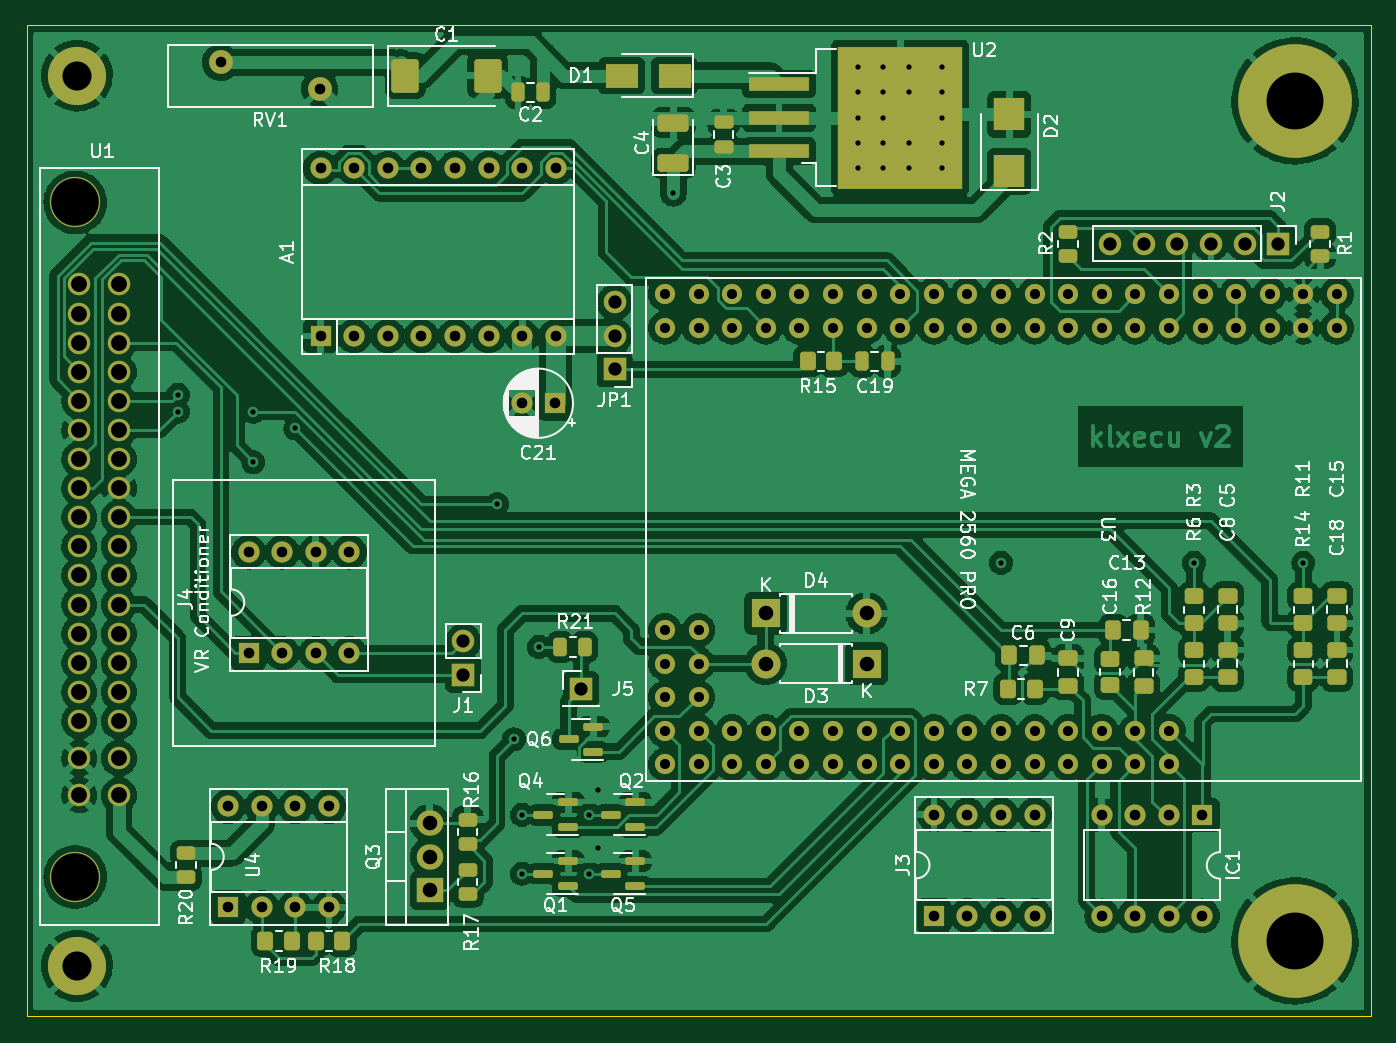
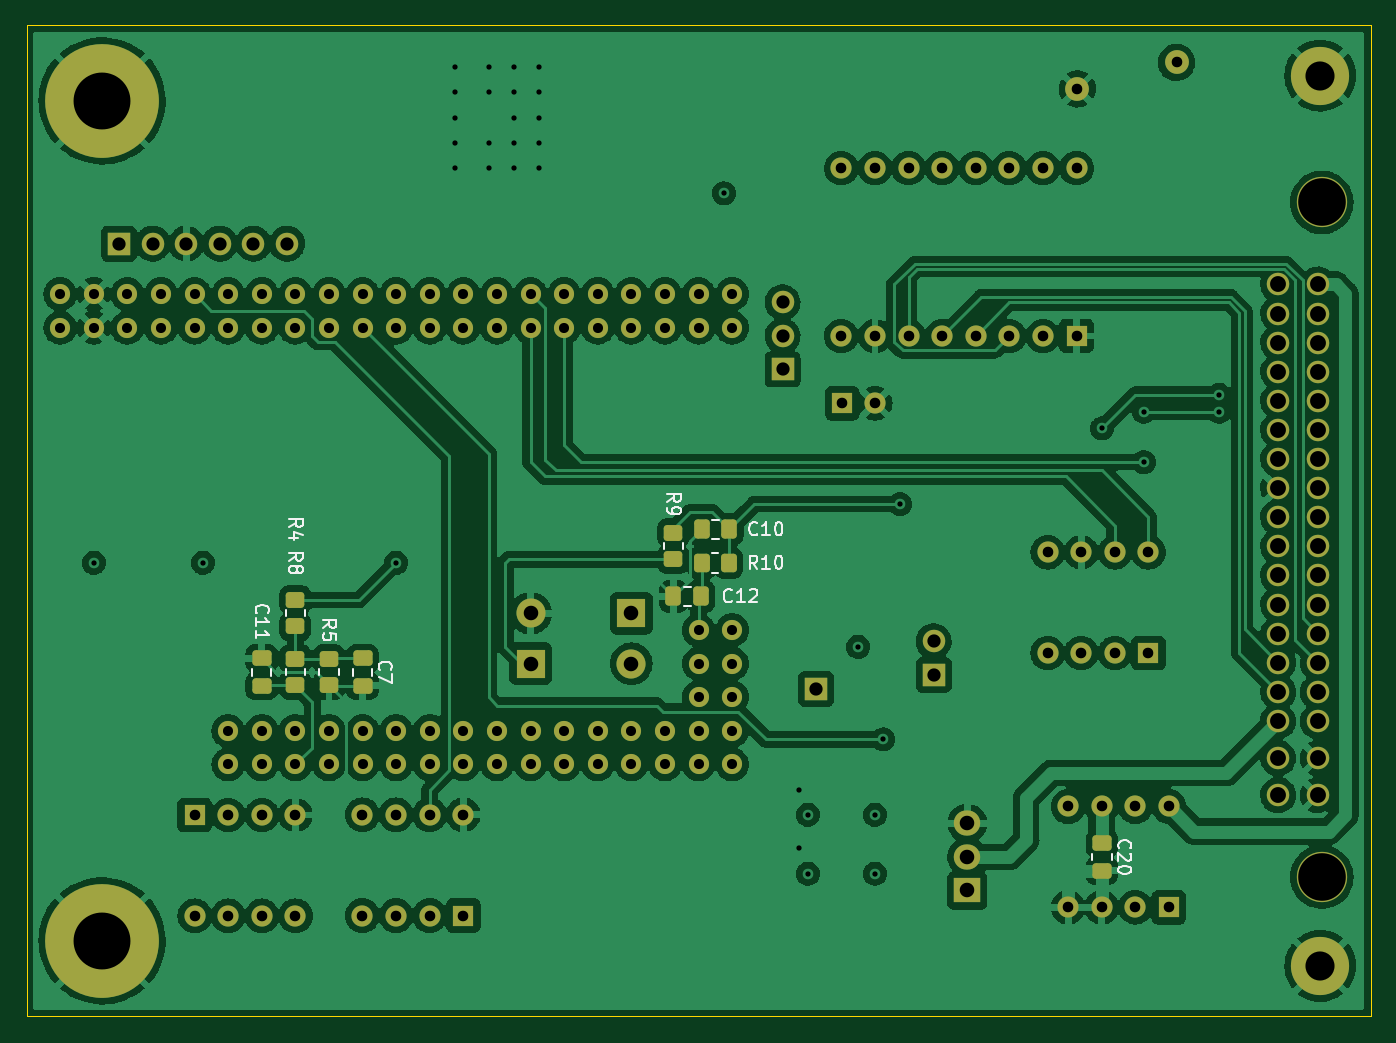
Circuit board: 11 layer files. Board 101.6 x 74.9 mm.
- bottom_copper: klxecu-B_Cu.gbl (352910 bytes)
- bottom_mask: klxecu-B_Mask.gbs (7306 bytes)
- paste: klxecu-B_Paste.gbp (2096 bytes)
- bottom_silk: klxecu-B_Silkscreen.gbo (16762 bytes)
- outline: klxecu-Edge_Cuts.gm1 (725 bytes)
- top_copper: klxecu-F_Cu.gtl (457507 bytes)
- top_mask: klxecu-F_Mask.gts (10025 bytes)
- paste: klxecu-F_Paste.gtp (4876 bytes)
- top_silk: klxecu-F_Silkscreen.gto (70756 bytes)
- drill: klxecu-NPTH.drl (369 bytes)
- drill: klxecu-PTH.drl (3891 bytes)

=== bottom_copper: klxecu-B_Cu.gbl (352910 bytes, source omitted) ===
=== bottom_mask: klxecu-B_Mask.gbs (7306 bytes, source omitted) ===
=== paste: klxecu-B_Paste.gbp (2096 bytes, source withheld) ===
=== bottom_silk: klxecu-B_Silkscreen.gbo (16762 bytes, source omitted) ===
=== outline: klxecu-Edge_Cuts.gm1 ===
G04 #@! TF.GenerationSoftware,KiCad,Pcbnew,(6.0.1)*
G04 #@! TF.CreationDate,2022-02-04T01:53:46-05:00*
G04 #@! TF.ProjectId,klxecu,6b6c7865-6375-42e6-9b69-6361645f7063,rev?*
G04 #@! TF.SameCoordinates,Original*
G04 #@! TF.FileFunction,Profile,NP*
%FSLAX46Y46*%
G04 Gerber Fmt 4.6, Leading zero omitted, Abs format (unit mm)*
G04 Created by KiCad (PCBNEW (6.0.1)) date 2022-02-04 01:53:46*
%MOMM*%
%LPD*%
G01*
G04 APERTURE LIST*
G04 #@! TA.AperFunction,Profile*
%ADD10C,0.100000*%
G04 #@! TD*
G04 APERTURE END LIST*
D10*
X26035000Y-40005000D02*
X127635000Y-40005000D01*
X127635000Y-40005000D02*
X127635000Y-114935000D01*
X127635000Y-114935000D02*
X26035000Y-114935000D01*
X26035000Y-114935000D02*
X26035000Y-40005000D01*
M02*

=== top_copper: klxecu-F_Cu.gtl (457507 bytes, source omitted) ===
=== top_mask: klxecu-F_Mask.gts (10025 bytes, source omitted) ===
=== paste: klxecu-F_Paste.gtp ===
G04 #@! TF.GenerationSoftware,KiCad,Pcbnew,(6.0.1)*
G04 #@! TF.CreationDate,2022-02-04T01:53:46-05:00*
G04 #@! TF.ProjectId,klxecu,6b6c7865-6375-42e6-9b69-6361645f7063,rev?*
G04 #@! TF.SameCoordinates,Original*
G04 #@! TF.FileFunction,Paste,Top*
G04 #@! TF.FilePolarity,Positive*
%FSLAX46Y46*%
G04 Gerber Fmt 4.6, Leading zero omitted, Abs format (unit mm)*
G04 Created by KiCad (PCBNEW (6.0.1)) date 2022-02-04 01:53:46*
%MOMM*%
%LPD*%
G01*
G04 APERTURE LIST*
G04 Aperture macros list*
%AMRoundRect*
0 Rectangle with rounded corners*
0 $1 Rounding radius*
0 $2 $3 $4 $5 $6 $7 $8 $9 X,Y pos of 4 corners*
0 Add a 4 corners polygon primitive as box body*
4,1,4,$2,$3,$4,$5,$6,$7,$8,$9,$2,$3,0*
0 Add four circle primitives for the rounded corners*
1,1,$1+$1,$2,$3*
1,1,$1+$1,$4,$5*
1,1,$1+$1,$6,$7*
1,1,$1+$1,$8,$9*
0 Add four rect primitives between the rounded corners*
20,1,$1+$1,$2,$3,$4,$5,0*
20,1,$1+$1,$4,$5,$6,$7,0*
20,1,$1+$1,$6,$7,$8,$9,0*
20,1,$1+$1,$8,$9,$2,$3,0*%
G04 Aperture macros list end*
%ADD10R,4.600000X1.100000*%
%ADD11R,4.550000X5.250000*%
%ADD12RoundRect,0.250000X0.262500X0.450000X-0.262500X0.450000X-0.262500X-0.450000X0.262500X-0.450000X0*%
%ADD13RoundRect,0.250000X0.450000X-0.262500X0.450000X0.262500X-0.450000X0.262500X-0.450000X-0.262500X0*%
%ADD14RoundRect,0.250000X-0.350000X-0.450000X0.350000X-0.450000X0.350000X0.450000X-0.350000X0.450000X0*%
%ADD15RoundRect,0.250000X0.350000X0.450000X-0.350000X0.450000X-0.350000X-0.450000X0.350000X-0.450000X0*%
%ADD16RoundRect,0.250000X-0.450000X0.350000X-0.450000X-0.350000X0.450000X-0.350000X0.450000X0.350000X0*%
%ADD17RoundRect,0.250000X-0.450000X0.262500X-0.450000X-0.262500X0.450000X-0.262500X0.450000X0.262500X0*%
%ADD18RoundRect,0.150000X0.587500X0.150000X-0.587500X0.150000X-0.587500X-0.150000X0.587500X-0.150000X0*%
%ADD19R,2.300000X2.500000*%
%ADD20R,2.500000X1.800000*%
%ADD21RoundRect,0.250000X-0.250000X-0.475000X0.250000X-0.475000X0.250000X0.475000X-0.250000X0.475000X0*%
%ADD22RoundRect,0.250000X0.475000X-0.337500X0.475000X0.337500X-0.475000X0.337500X-0.475000X-0.337500X0*%
%ADD23RoundRect,0.250000X-0.475000X0.337500X-0.475000X-0.337500X0.475000X-0.337500X0.475000X0.337500X0*%
%ADD24RoundRect,0.250000X-0.337500X-0.475000X0.337500X-0.475000X0.337500X0.475000X-0.337500X0.475000X0*%
%ADD25RoundRect,0.250000X0.925000X-0.412500X0.925000X0.412500X-0.925000X0.412500X-0.925000X-0.412500X0*%
%ADD26RoundRect,0.250000X0.475000X-0.250000X0.475000X0.250000X-0.475000X0.250000X-0.475000X-0.250000X0*%
%ADD27RoundRect,0.250000X0.250000X0.475000X-0.250000X0.475000X-0.250000X-0.475000X0.250000X-0.475000X0*%
%ADD28RoundRect,0.250000X-0.787500X-1.025000X0.787500X-1.025000X0.787500X1.025000X-0.787500X1.025000X0*%
G04 APERTURE END LIST*
D10*
X82925000Y-49530000D03*
X82925000Y-46990000D03*
X82925000Y-44450000D03*
D11*
X89650000Y-44215000D03*
X94500000Y-44215000D03*
X94500000Y-49765000D03*
X89650000Y-49765000D03*
D12*
X68222500Y-86995000D03*
X66397500Y-86995000D03*
D13*
X38100000Y-102592500D03*
X38100000Y-104417500D03*
D14*
X46085000Y-109220000D03*
X44085000Y-109220000D03*
D15*
X47895000Y-109220000D03*
X49895000Y-109220000D03*
D13*
X59380000Y-103862500D03*
X59380000Y-105687500D03*
X59380000Y-100052500D03*
X59380000Y-101877500D03*
D14*
X87090000Y-65405000D03*
X85090000Y-65405000D03*
D16*
X122555000Y-89265000D03*
X122555000Y-87265000D03*
X107950000Y-89900000D03*
X107950000Y-87900000D03*
X122555000Y-85185000D03*
X122555000Y-83185000D03*
D14*
X100235000Y-90170000D03*
X102235000Y-90170000D03*
D16*
X114300000Y-89265000D03*
X114300000Y-87265000D03*
X114300000Y-85185000D03*
X114300000Y-83185000D03*
D13*
X104775000Y-55602500D03*
X104775000Y-57427500D03*
D17*
X123825000Y-57427500D03*
X123825000Y-55602500D03*
D18*
X67007500Y-93980000D03*
X68882500Y-93030000D03*
X68882500Y-94930000D03*
X70182500Y-104140000D03*
X72057500Y-103190000D03*
X72057500Y-105090000D03*
X65102500Y-99695000D03*
X66977500Y-98745000D03*
X66977500Y-100645000D03*
X72057500Y-100645000D03*
X72057500Y-98745000D03*
X70182500Y-99695000D03*
X65102500Y-104140000D03*
X66977500Y-103190000D03*
X66977500Y-105090000D03*
D19*
X100330000Y-46745000D03*
X100330000Y-51045000D03*
D20*
X71025000Y-43815000D03*
X75025000Y-43815000D03*
D21*
X89220000Y-65405000D03*
X91120000Y-65405000D03*
D22*
X125095000Y-87227500D03*
X125095000Y-89302500D03*
X110490000Y-87862500D03*
X110490000Y-89937500D03*
D23*
X125095000Y-85222500D03*
X125095000Y-83147500D03*
D24*
X110257500Y-85725000D03*
X108182500Y-85725000D03*
D22*
X104775000Y-87862500D03*
X104775000Y-89937500D03*
X116840000Y-87227500D03*
X116840000Y-89302500D03*
D24*
X100330000Y-87630000D03*
X102405000Y-87630000D03*
D23*
X116840000Y-85222500D03*
X116840000Y-83147500D03*
D25*
X74930000Y-47357500D03*
X74930000Y-50432500D03*
D26*
X78740000Y-47310000D03*
X78740000Y-49210000D03*
D27*
X63185000Y-45085000D03*
X65085000Y-45085000D03*
D28*
X60897500Y-43815000D03*
X54672500Y-43815000D03*
M02*

=== top_silk: klxecu-F_Silkscreen.gto (70756 bytes, source omitted) ===
=== drill: klxecu-NPTH.drl ===
M48
; DRILL file {KiCad (6.0.1)} date Fri Feb  4 01:53:54 2022
; FORMAT={-:-/ absolute / inch / decimal}
; #@! TF.CreationDate,2022-02-04T01:53:54-05:00
; #@! TF.GenerationSoftware,Kicad,Pcbnew,(6.0.1)
; #@! TF.FileFunction,NonPlated,1,4,NPTH
FMAT,2
INCH
; #@! TA.AperFunction,NonPlated,NPTH,ComponentDrill
T1C0.1417
%
G90
G05
T1
X1.1701Y-2.1024
X1.1701Y-4.1102
T0
M30

=== drill: klxecu-PTH.drl ===
M48
; DRILL file {KiCad (6.0.1)} date Fri Feb  4 01:53:54 2022
; FORMAT={-:-/ absolute / inch / decimal}
; #@! TF.CreationDate,2022-02-04T01:53:54-05:00
; #@! TF.GenerationSoftware,Kicad,Pcbnew,(6.0.1)
; #@! TF.FileFunction,Plated,1,4,PTH
FMAT,2
INCH
; #@! TA.AperFunction,Plated,PTH,ViaDrill
T1C0.0157
; #@! TA.AperFunction,Plated,PTH,ComponentDrill
T2C0.0300
; #@! TA.AperFunction,Plated,PTH,ComponentDrill
T3C0.0315
; #@! TA.AperFunction,Plated,PTH,ComponentDrill
T4C0.0394
; #@! TA.AperFunction,Plated,PTH,ComponentDrill
T5C0.0433
; #@! TA.AperFunction,Plated,PTH,ComponentDrill
T6C0.0472
; #@! TA.AperFunction,Plated,PTH,ComponentDrill
T7C0.0866
; #@! TA.AperFunction,Plated,PTH,ComponentDrill
T8C0.1693
%
G90
G05
T1
X1.475Y-2.675
X1.475Y-2.725
X1.7Y-2.725
X1.7Y-2.875
X1.825Y-2.775
X2.425Y-3.0
X2.475Y-3.7
X2.5Y-3.925
X2.5Y-4.1
X2.55Y-3.425
X2.7Y-3.925
X2.7Y-4.1
X2.725Y-3.85
X2.725Y-4.025
X2.95Y-2.075
X3.5Y-1.7
X3.5Y-1.775
X3.5Y-1.85
X3.5Y-1.925
X3.5Y-2.0
X3.575Y-1.7
X3.575Y-1.775
X3.575Y-1.85
X3.575Y-1.925
X3.575Y-2.0
X3.65Y-1.7
X3.65Y-1.775
X3.65Y-1.925
X3.65Y-2.0
X3.75Y-1.7
X3.75Y-1.775
X3.75Y-1.85
X3.75Y-1.925
X3.75Y-2.0
X3.925Y-3.175
X4.5Y-3.175
X4.825Y-3.175
T2
X2.925Y-2.375
X2.925Y-2.475
X2.925Y-3.375
X2.925Y-3.475
X2.925Y-3.575
X2.925Y-3.675
X2.925Y-3.775
X3.025Y-2.375
X3.025Y-2.475
X3.025Y-3.375
X3.025Y-3.475
X3.025Y-3.575
X3.025Y-3.675
X3.025Y-3.775
X3.125Y-2.375
X3.125Y-2.475
X3.125Y-3.675
X3.125Y-3.775
X3.225Y-2.375
X3.225Y-2.475
X3.225Y-3.675
X3.225Y-3.775
X3.325Y-2.375
X3.325Y-2.475
X3.325Y-3.675
X3.325Y-3.775
X3.425Y-2.375
X3.425Y-2.475
X3.425Y-3.675
X3.425Y-3.775
X3.525Y-2.375
X3.525Y-2.475
X3.525Y-3.675
X3.525Y-3.775
X3.625Y-2.375
X3.625Y-2.475
X3.625Y-3.675
X3.625Y-3.775
X3.725Y-2.375
X3.725Y-2.475
X3.725Y-3.675
X3.725Y-3.775
X3.825Y-2.375
X3.825Y-2.475
X3.825Y-3.675
X3.825Y-3.775
X3.925Y-2.375
X3.925Y-2.475
X3.925Y-3.675
X3.925Y-3.775
X4.025Y-2.375
X4.025Y-2.475
X4.025Y-3.675
X4.025Y-3.775
X4.125Y-2.375
X4.125Y-2.475
X4.125Y-3.675
X4.125Y-3.775
X4.225Y-2.375
X4.225Y-2.475
X4.225Y-3.675
X4.225Y-3.775
X4.325Y-2.375
X4.325Y-2.475
X4.325Y-3.675
X4.325Y-3.775
X4.425Y-2.375
X4.425Y-2.475
X4.425Y-3.675
X4.425Y-3.775
X4.525Y-2.375
X4.525Y-2.475
X4.625Y-2.375
X4.625Y-2.475
X4.725Y-2.375
X4.725Y-2.475
X4.825Y-2.375
X4.825Y-2.475
X4.925Y-2.375
X4.925Y-2.475
T3
X1.6024Y-1.6856
X1.625Y-3.9
X1.625Y-4.2
X1.686Y-3.1433
X1.686Y-3.4433
X1.725Y-3.9
X1.725Y-4.2
X1.786Y-3.1433
X1.786Y-3.4433
X1.825Y-3.9
X1.825Y-4.2
X1.886Y-3.1433
X1.886Y-3.4433
X1.8976Y-1.7644
X1.9Y-1.9996
X1.9Y-2.4996
X1.925Y-3.9
X1.925Y-4.2
X1.986Y-3.1433
X1.986Y-3.4433
X2.0Y-1.9996
X2.0Y-2.4996
X2.1Y-1.9996
X2.1Y-2.4996
X2.2Y-1.9996
X2.2Y-2.4996
X2.3Y-1.9996
X2.3Y-2.4996
X2.4Y-1.9996
X2.4Y-2.4996
X2.499Y-2.7
X2.5Y-1.9996
X2.5Y-2.4996
X2.5974Y-2.7
X2.6Y-1.9996
X2.6Y-2.4996
X3.7254Y-3.9246
X3.7254Y-4.2246
X3.8254Y-3.9246
X3.8254Y-4.2246
X3.9254Y-3.9246
X3.9254Y-4.2246
X4.0254Y-3.9246
X4.0254Y-4.2246
X4.2246Y-3.9254
X4.2246Y-4.2254
X4.3246Y-3.9254
X4.3246Y-4.2254
X4.4246Y-3.9254
X4.4246Y-4.2254
X4.5246Y-3.9254
X4.5246Y-4.2254
T4
X2.325Y-3.4082
X2.325Y-3.5082
X2.675Y-3.55
X2.775Y-2.3994
X2.775Y-2.4994
X2.775Y-2.5994
X4.25Y-2.225
X4.35Y-2.225
X4.45Y-2.225
X4.55Y-2.225
X4.65Y-2.225
X4.75Y-2.225
T5
X2.225Y-3.95
X2.225Y-4.05
X2.225Y-4.15
X3.225Y-3.325
X3.225Y-3.475
X3.525Y-3.325
X3.525Y-3.475
T6
X1.1819Y-2.3465
X1.1819Y-2.4331
X1.1819Y-2.5197
X1.1819Y-2.6063
X1.1819Y-2.6929
X1.1819Y-2.7795
X1.1819Y-2.8661
X1.1819Y-2.9528
X1.1819Y-3.0394
X1.1819Y-3.126
X1.1819Y-3.2126
X1.1819Y-3.2992
X1.1819Y-3.3858
X1.1819Y-3.4724
X1.1819Y-3.5591
X1.1819Y-3.6457
X1.1819Y-3.7559
X1.1819Y-3.8661
X1.3Y-2.3465
X1.3Y-2.4331
X1.3Y-2.5197
X1.3Y-2.6063
X1.3Y-2.6929
X1.3Y-2.7795
X1.3Y-2.8661
X1.3Y-2.9528
X1.3Y-3.0394
X1.3Y-3.126
X1.3Y-3.2126
X1.3Y-3.2992
X1.3Y-3.3858
X1.3Y-3.4724
X1.3Y-3.5591
X1.3Y-3.6457
X1.3Y-3.7559
X1.3Y-3.8661
T7
X1.175Y-1.725
X1.175Y-4.375
T8
X4.8Y-1.8
X4.8Y-4.3
T0
M30

